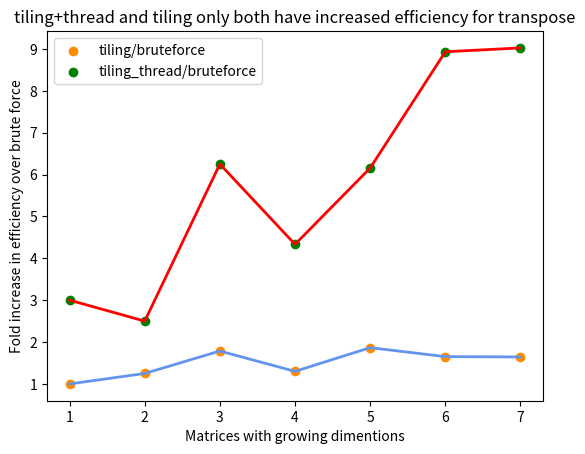

The matplotlib source for this figure:
import matplotlib.pyplot as plt
import numpy as np

x_axis = np.arange(1, 8, 1)

# collected from running matrix transpose
tiling_bf_ratio = [1.000000, 1.250000, 1.785714, 1.300000, 1.866142, 1.651572, 1.644214]
tiling_thread_bf_ratio = [3.000000, 2.500000, 6.250000, 4.333333, 6.155844, 8.931973, 9.023697]

# Plot the results
plt.figure()
plt.scatter(x_axis, tiling_bf_ratio, c="darkorange", label="tiling/bruteforce")
plt.scatter(x_axis, tiling_thread_bf_ratio, c="green", label="tiling_thread/bruteforce")

plt.plot(x_axis, tiling_bf_ratio, color="cornflowerblue",  linewidth=2)
plt.plot(x_axis, tiling_thread_bf_ratio, color="red", linewidth=2)
plt.xlabel("Matrices with growing dimentions")
plt.ylabel("Fold increase in efficiency over brute force")
plt.title("tiling+thread and tiling only both have increased efficiency for transpose")
plt.legend()
plt.show()